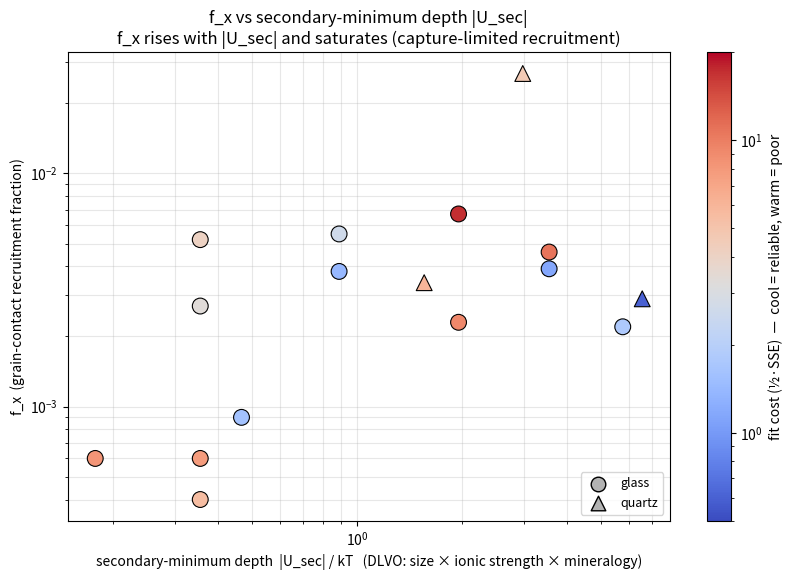

Here is the Python script that generated this plot: (Note: this script raises an exception after producing the figure.)
"""
fx_vs_usec.py -- f_x collapsed onto secondary-minimum depth |U_sec| (DLVO), the single variable through
which colloid size, ionic strength, AND mineralogy all act.  Marker = medium (glass circle, quartz triangle);
color = fit cost (cool = low / reliable, warm = high / poor). Series (size vs IS) is intentionally NOT
distinguished -- |U_sec| unifies them.

|U_sec| ∝ colloid radius; it deepens with ionic strength (thinner double layer) and with quartz's larger
Hamaker constant. DLVO (sphere-plate; archive/dlvo_usec.py, Code/dlvo_four.py):
  U_vdw = -(A a)/(6h) * 1/(1+14h/lam)   (Gregory-retarded)
  U_edl = 64 pi eps0 epsr a (kT/ze)^2 tanh(ze z1/4kT) tanh(ze z2/4kT) exp(-kappa h)   (LSA)
  |U_sec| = -min_h [U_vdw+U_edl] over h>8 nm
Params: A132 glass = 7.17e-21 J, quartz = 1.96e-20 J; colloid zeta (shared) 6/20/50 mM = -0.064/-0.050/-0.040 V;
collector zeta glass = -0.070/-0.051/-0.038 V, quartz = -0.083/-0.069 V (6/20 mM); zeta from Johnson 2018 Table SI-1.

FINDING: f_x rises with |U_sec| and SATURATES (~a few kT) -- a capture-limited recruitment picture (shallow well
-> poor near-surface capture -> low f_x; deep well -> capture saturates). The size series and IS series populate
the SAME curve, unifying the two axes. Caveats (visible via the cost color): substantial scatter in the high-cost
points (0.2 um glass replicates; the two 1.1 um/20 mM points differ 3x between the Tong and Li studies), and Tong-B
(quartz 0.5 um) is a ~10x outlier -- so |U_sec| captures the DIRECTION and saturation, not a tight single curve.
NOTE: |U_sec| does NOT encode VELOCITY (the sweep side of trap-vs-sweep capture), a hidden variable here.

** 2026-08-24: the COND table below is STALE -- its f_x and cost literals predate the r_s pin and the
   mean-log plateau objective. The usec() FUNCTION is CURRENT and is the single source of that physics;
   Code/fx_trend.py imports it and supplies its own f_x from live fits. Do not read numbers off COND,
   and do not add new conditions to it -- add them in fx_trend.py. The FINDING paragraph above is also
   stage-1 vintage: "saturates (~a few kT)" is the robust part, but Tong-B is no longer treated as a
   named outlier (it passes the current cost filter on its merits), and the current closure is
   UNDER REVIEW as of 2026-08-25 -- do not quote a single U* from this file. Under the accumulated
   convention the closure is strongly sensitive to the degeneracy filter (superseded values): U* = 0.52 kT with the old
   one-sided k_r floor (which lets the non-identifiable column Li.M back in), 0.77 with Li.M removed
   by hand, 0.99-1.35 with a proper two-sided identifiability filter -- all at similar RMS
   (0.42-0.48). The dataset does not determine U*; the adopted statement is the SHAPE plus the range
   "half to a few kT" (W.P.J.). See Records/fx_trend_analysis.md. **

f_x/cost values: base-four Serial-3b; glass size series (serial3_size_fit.py); glass IS series (gl_is_fx.py);
quartz cross-check FIXED-k_f (qz_is_fx.py / serial3_quartz_check.py).  Writes fx_vs_usec.png.
Usage:  python3 fx_vs_usec.py
"""
import numpy as np, matplotlib
matplotlib.use("Agg")
import matplotlib.pyplot as plt
from matplotlib.colors import LogNorm

e = 1.602e-19; kB = 1.381e-23; T = 293.2; kT = kB * T
eps0 = 8.854e-12; epsr = 80.; NA = 6.022e23; z = 1.; lam = 100e-9
_h = np.linspace(2e-9, 140e-9, 70000)


def usec(ap, A, z1, z2, I_mM):
    """|U_sec|/kT for colloid radius ap (m), Hamaker A, colloid/collector zeta z1/z2 (V), IS in mM (=mol/m^3)."""
    kap = np.sqrt(2 * NA * e**2 * I_mM / (eps0 * epsr * kT))
    U = ((-A * ap / (6 * _h)) / (1 + 14 * _h / lam)
         + 64 * np.pi * eps0 * epsr * ap * (kT / (z * e))**2
         * np.tanh(z * e * z1 / (4 * kT)) * np.tanh(z * e * z2 / (4 * kT)) * np.exp(-kap * _h)) / kT
    m = _h > 8e-9
    i = np.where(m)[0][0] + np.argmin(U[m])
    return max(-U[i], 0.0)

Ag = 7.17e-21; Aq = 1.96e-20
# (label, medium, size_um, IS_mM, f_x, cost, A, zeta_colloid, zeta_collector)
# ** STALE f_x/cost -- see the 2026-08-24 note in the docstring. Kept only so the historical figure can
#    still be regenerated for comparison; the current numbers live in fx_trend.xlsx. **
COND = [("AX", "glass", 0.1, 20, 0.0006, 8.20, Ag, -0.050, -0.051), ("E", "glass", 0.2, 20, 0.0052, 4.05, Ag, -0.050, -0.051),
        ("BE", "glass", 0.2, 20, 0.0027, 3.34, Ag, -0.050, -0.051), ("BH", "glass", 0.2, 20, 0.0006, 7.80, Ag, -0.050, -0.051),
        ("BN", "glass", 0.2, 20, 0.0004, 5.50, Ag, -0.050, -0.051), ("O", "glass", 0.5, 20, 0.0055, 2.63, Ag, -0.050, -0.051),
        ("BU", "glass", 0.5, 20, 0.0038, 1.40, Ag, -0.050, -0.051), ("AQ", "glass", 1.1, 20, 0.0067, 17.29, Ag, -0.050, -0.051),
        ("CI", "glass", 2.0, 20, 0.0039, 1.15, Ag, -0.050, -0.051), ("CO", "glass", 2.0, 20, 0.0046, 10.82, Ag, -0.050, -0.051),
        ("R", "glass", 1.1, 6, 0.0009, 1.59, Ag, -0.064, -0.070), ("O_Li", "glass", 1.1, 20, 0.0023, 9.28, Ag, -0.050, -0.051),
        ("L", "glass", 1.1, 50, 0.0022, 1.80, Ag, -0.040, -0.038),  # glass IS: free-alpha_s (gl_is_fx.py)
        ("Li-Qtz6", "quartz", 1.1, 6, 0.0034, 6.0, Aq, -0.064, -0.083), ("Li-Qtz20", "quartz", 1.1, 20, 0.0029, 0.6, Aq, -0.050, -0.069),
        ("Tong-B", "quartz", 0.5, 20, 0.0268, 4.6, Aq, -0.050, -0.069)]


def main():
    U = np.array([usec(c[2] / 2 * 1e-6, c[6], c[7], c[8], c[3]) for c in COND])
    F = np.array([c[4] for c in COND]); C = np.array([c[5] for c in COND]); M = np.array([c[1] for c in COND])
    fig, ax = plt.subplots(figsize=(8.4, 5.9)); norm = LogNorm(vmin=0.5, vmax=20)
    sc = None
    for med, mk in [("glass", "o"), ("quartz", "^")]:
        s = M == med
        sc = ax.scatter(U[s], F[s], c=C[s], cmap="coolwarm", norm=norm, marker=mk, s=130, edgecolor="k", linewidth=.8, zorder=5)
    ax.scatter([], [], marker="o", facecolor="0.7", edgecolor="k", s=110, label="glass")
    ax.scatter([], [], marker="^", facecolor="0.7", edgecolor="k", s=110, label="quartz")
    cb = fig.colorbar(sc, ax=ax); cb.set_label("fit cost (½·SSE)  —  cool = reliable, warm = poor")
    ax.set_xscale("log"); ax.set_yscale("log")
    ax.set_xlabel("secondary-minimum depth  |U_sec| / kT   (DLVO: size × ionic strength × mineralogy)")
    ax.set_ylabel("f_x  (grain-contact recruitment fraction)")
    ax.set_title("f_x vs secondary-minimum depth |U_sec|\nf_x rises with |U_sec| and saturates (capture-limited recruitment)")
    ax.grid(alpha=.3, which="both"); ax.legend(fontsize=9, loc="lower right")
    fig.tight_layout(); fig.savefig("artifacts/fx_vs_usec.png", dpi=140); print("wrote fx_vs_usec.png")
    for c, u in zip(COND, U): print(f"{c[0]:10}{c[1]:7}{u:>10.3f}{c[4]:>9.4f}{c[5]:>7.1f}")


if __name__ == "__main__":
    main()
